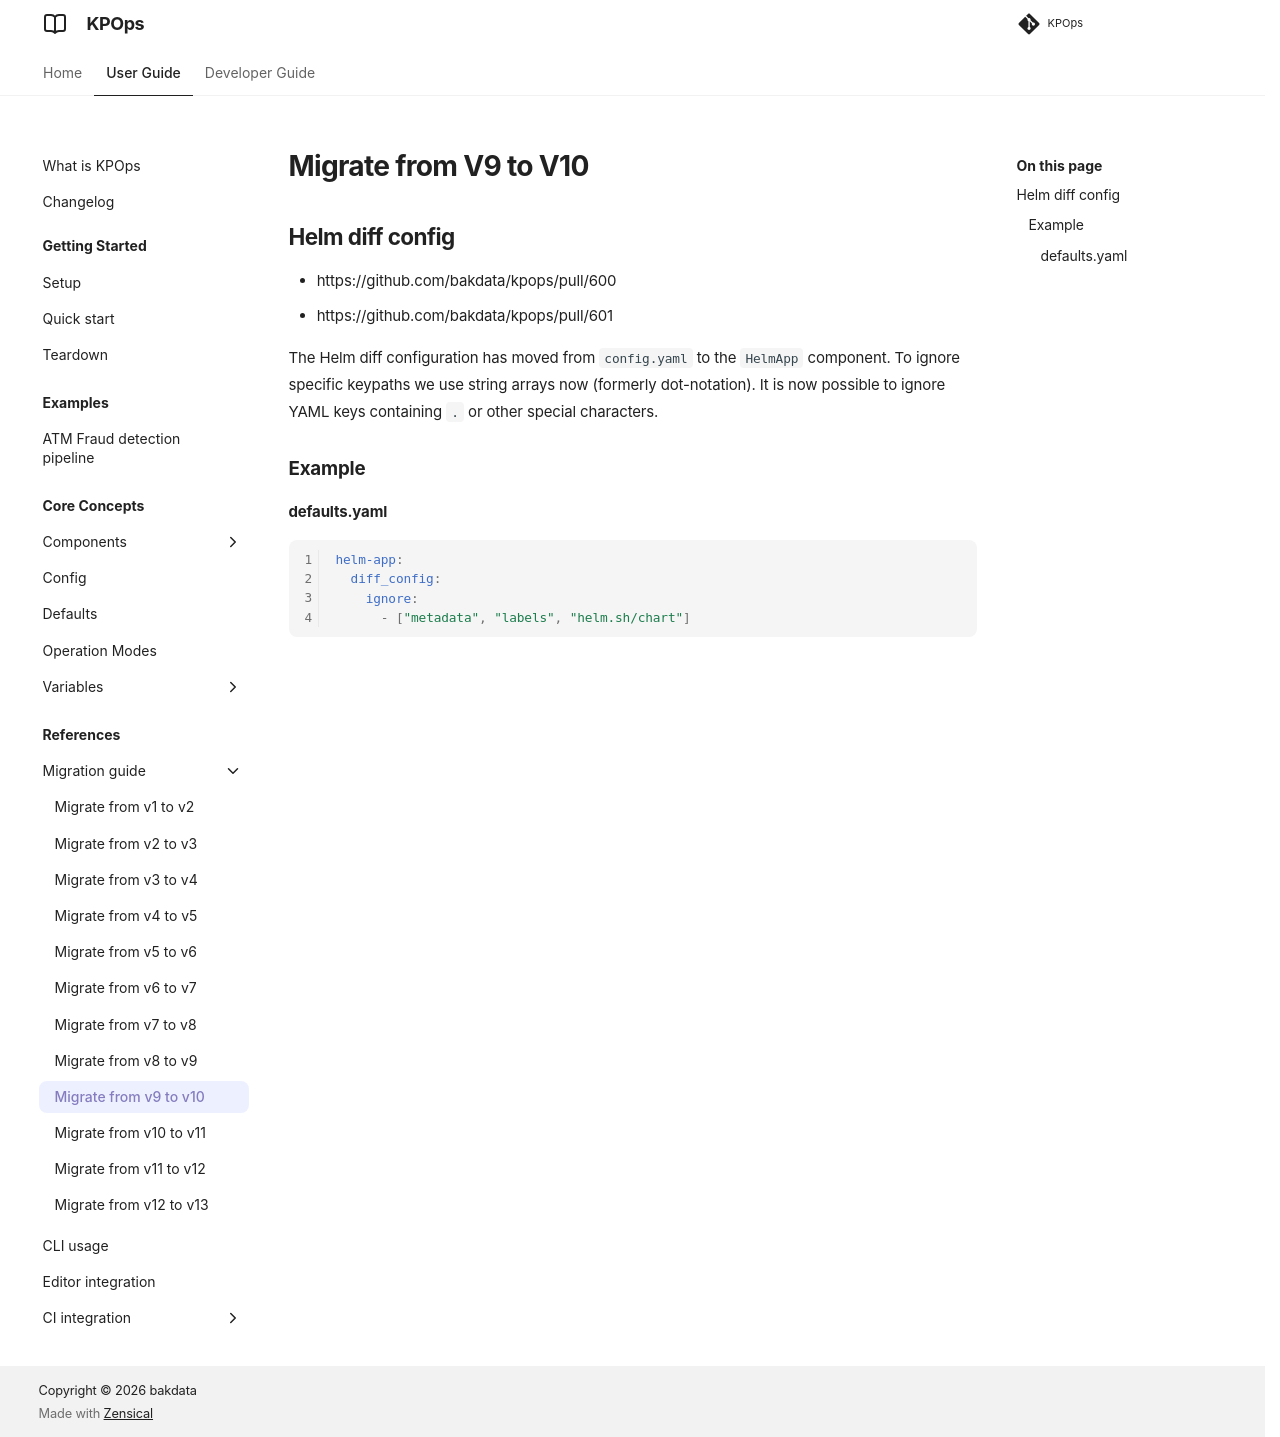

repository: bakdata/kpops · page: 13.0/user/migration-guide/v9-v10/index.html · generator: mkdocs

# Migrate from V9 to V10

## Helm diff config

- https://github.com/bakdata/kpops/pull/600
- https://github.com/bakdata/kpops/pull/601

The Helm diff configuration has moved from `config.yaml` to the `HelmApp` component. To ignore specific keypaths we use string arrays now (formerly dot-notation). It is now possible to ignore YAML keys containing `.` or other special characters.

### Example

#### defaults.yaml

```yaml
helm-app:
  diff_config:
    ignore:
      - ["metadata", "labels", "helm.sh/chart"]
```
